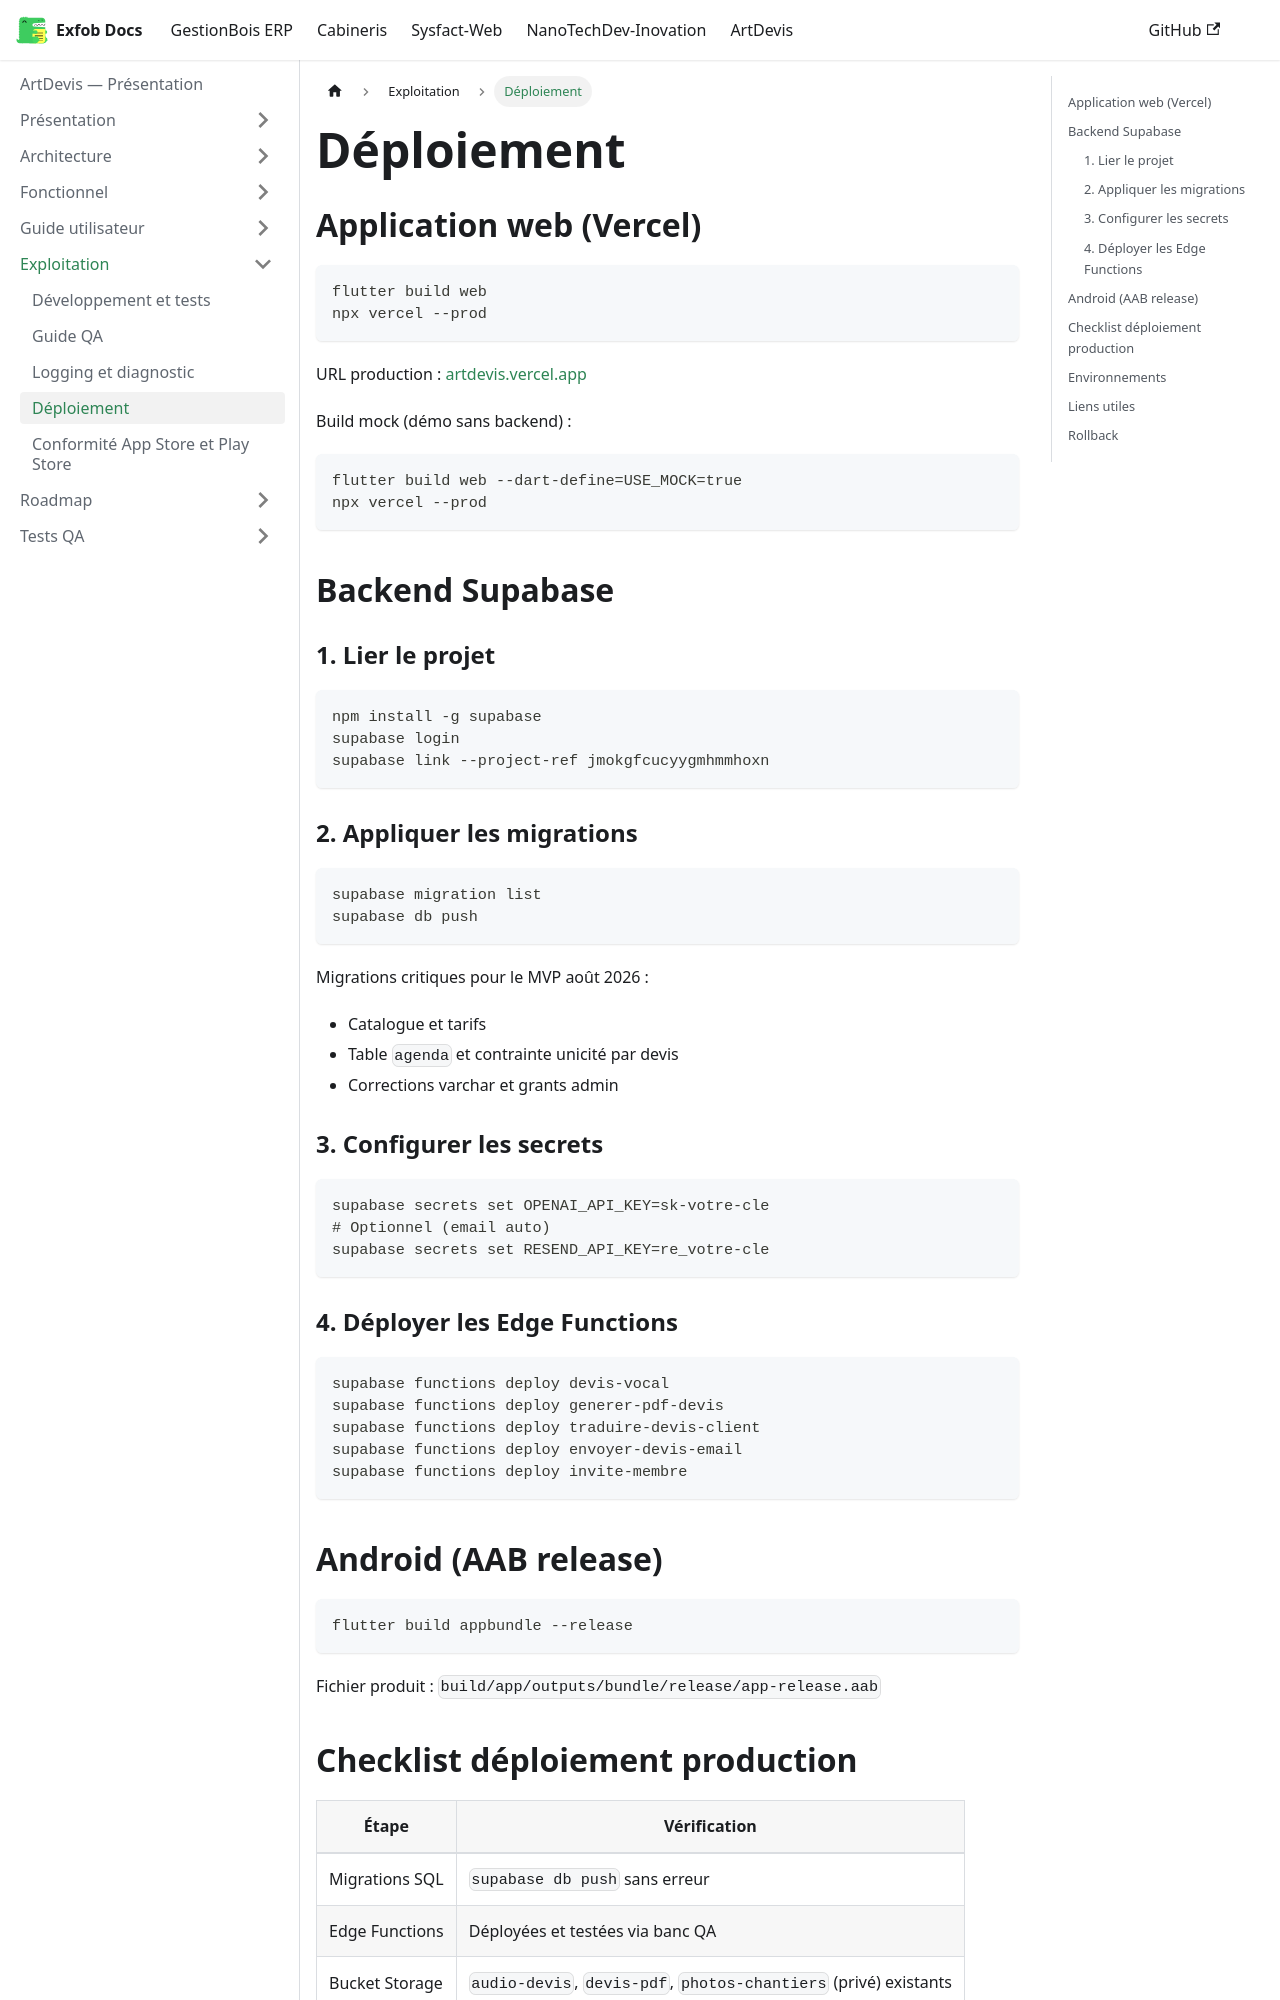

repository: CamertechDev/nanotech-docs · page: artdevis/exploitation/deploiement/index.html · generator: docusaurus

---
sidebar_position: 4
title: Déploiement
---

## Application web (Vercel)

```bash
flutter build web
npx vercel --prod
```

URL production : [artdevis.vercel.app](https://artdevis.vercel.app)

Build mock (démo sans backend) :

```bash
flutter build web --dart-define=USE_MOCK=true
npx vercel --prod
```

## Backend Supabase

### 1. Lier le projet

```bash
npm install -g supabase
supabase login
supabase link --project-ref jmokgfcucyygmhmmhoxn
```

### 2. Appliquer les migrations

```bash
supabase migration list
supabase db push
```

Migrations critiques pour le MVP août 2026 :

* Catalogue et tarifs
* Table `agenda` et contrainte unicité par devis
* Corrections varchar et grants admin

### 3. Configurer les secrets

```bash
supabase secrets set OPENAI_API_KEY=sk-votre-cle
# Optionnel (email auto)
supabase secrets set RESEND_API_KEY=re_votre-cle
```

### 4. Déployer les Edge Functions

```bash
supabase functions deploy devis-vocal
supabase functions deploy generer-pdf-devis
supabase functions deploy traduire-devis-client
supabase functions deploy envoyer-devis-email
supabase functions deploy invite-membre
```

## Android (AAB release)

```bash
flutter build appbundle --release
```

Fichier produit : `build/app/outputs/bundle/release/app-release.aab`
